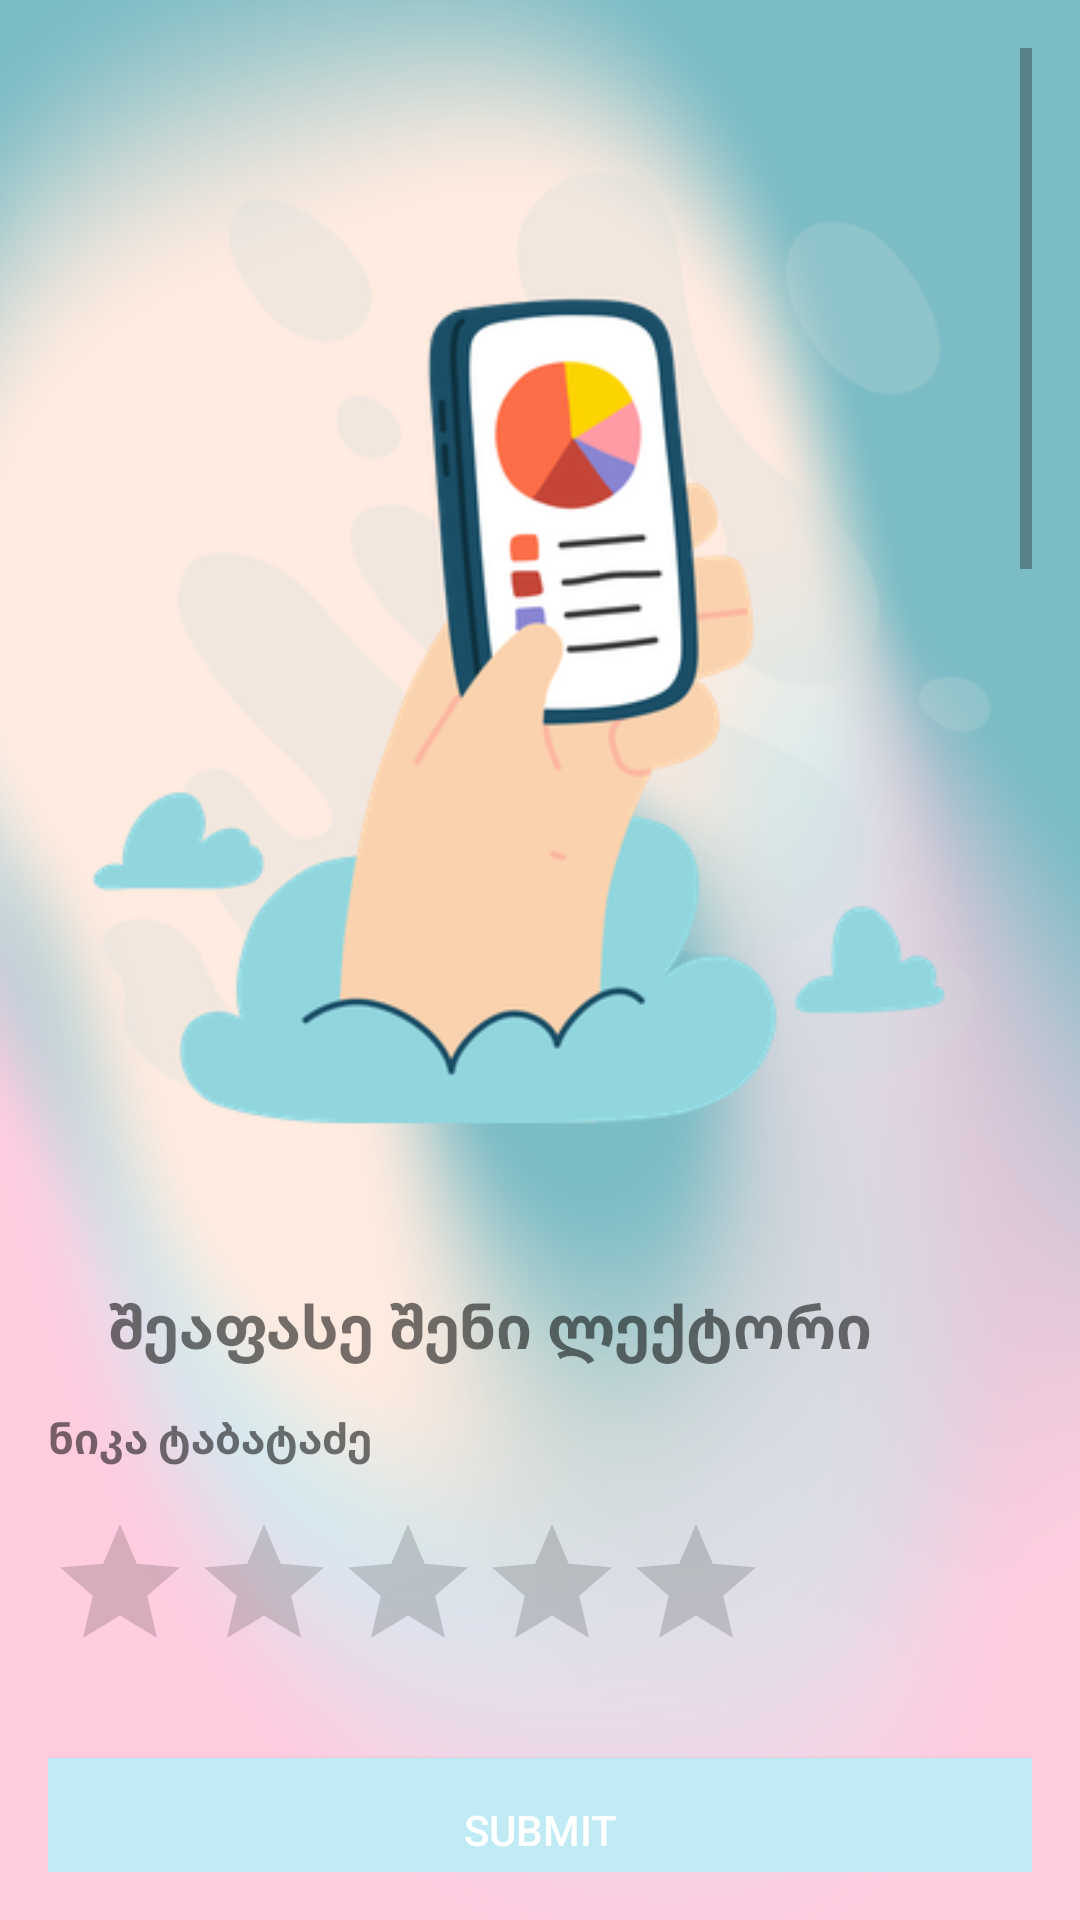

Layout XML and referenced resources for this Android screen:
<!-- AndroidManifest.xml: application theme Theme.RateMyProfessor -->
<!-- res/layout/activity_rate.xml -->
<?xml version="1.0" encoding="utf-8"?>
<ScrollView xmlns:android="http://schemas.android.com/apk/res/android"
    xmlns:app="http://schemas.android.com/apk/res-auto"
    xmlns:tools="http://schemas.android.com/tools"
    android:layout_width="match_parent"
    android:layout_height="match_parent"
    android:orientation="vertical"
    android:padding="16dp"
    android:background="@drawable/foni"
    tools:context=".RateActivity">


    <LinearLayout
        android:layout_width="match_parent"
        android:layout_height="match_parent"
        android:orientation="vertical">

        <ImageView
            android:src="@drawable/handsphone"
            android:layout_width="wrap_content"
            android:layout_height="wrap_content"/>

        <TextView
            android:layout_marginHorizontal="20dp"
            android:textSize="20sp"
            android:layout_marginTop="12dp"
            android:textStyle="bold"
            android:text="შეაფასე შენი ლექტორი"
            android:layout_width="wrap_content"
            android:layout_height="wrap_content"/>

        <TextView
            android:textStyle="bold"
            android:layout_width="wrap_content"
            android:text="ნიკა ტაბატაძე"
            android:layout_marginTop="14dp"
            android:layout_height="wrap_content"/>
        <RatingBar
            android:id="@+id/ratingBar2"
            android:layout_marginTop="15dp"
            android:layout_width="wrap_content"
            android:layout_height="wrap_content" />

        <androidx.appcompat.widget.AppCompatButton
            android:textColor="@color/white"
            android:layout_marginTop="25dp"
            android:background="@color/lightblue"
            android:id="@+id/button2"
            android:layout_width="match_parent"
            android:layout_height="wrap_content"
            android:text="Submit" />
        <TextView
            android:textStyle="bold"
            android:layout_width="wrap_content"
            android:text="სერგო კვიჟინაძე"
            android:layout_marginTop="14dp"
            android:layout_height="wrap_content"/>
        <RatingBar
            android:id="@+id/ratingBar3"
            android:layout_marginTop="15dp"
            android:layout_width="wrap_content"
            android:layout_height="wrap_content" />

        <androidx.appcompat.widget.AppCompatButton
            android:textColor="@color/white"
            android:layout_marginTop="25dp"
            android:background="@color/lightblue"
            android:id="@+id/button3"
            android:layout_width="match_parent"
            android:layout_height="wrap_content"
            android:text="Submit" />
        <TextView
            android:textStyle="bold"
            android:layout_width="wrap_content"
            android:text="ჯანო ბოკუჩავა"
            android:layout_marginTop="14dp"
            android:layout_height="wrap_content"/>
        <RatingBar
            android:id="@+id/ratingBar4"
            android:layout_marginTop="15dp"
            android:layout_width="wrap_content"
            android:layout_height="wrap_content" />

        <androidx.appcompat.widget.AppCompatButton
            android:textColor="@color/white"
            android:layout_marginTop="25dp"
            android:background="@color/lightblue"
            android:id="@+id/button4"
            android:layout_width="match_parent"
            android:layout_height="wrap_content"
            android:text="Submit" />
        <TextView
            android:textStyle="bold"
            android:layout_width="wrap_content"
            android:text="გიორგი ჩუგოშვილი"
            android:layout_marginTop="14dp"
            android:layout_height="wrap_content"/>
        <RatingBar
            android:id="@+id/ratingBar5"
            android:layout_marginTop="15dp"
            android:layout_width="wrap_content"
            android:layout_height="wrap_content" />

        <androidx.appcompat.widget.AppCompatButton
            android:textColor="@color/white"
            android:layout_marginTop="25dp"
            android:background="@color/lightblue"
            android:id="@+id/button5"
            android:layout_width="match_parent"
            android:layout_height="wrap_content"
            android:text="Submit" />
        <TextView
            android:textStyle="bold"
            android:layout_width="wrap_content"
            android:text="მიხეილ სამხარაძე"
            android:layout_marginTop="14dp"
            android:layout_height="wrap_content"/>
        <RatingBar
            android:id="@+id/ratingBar6"
            android:layout_marginTop="15dp"
            android:layout_width="wrap_content"
            android:layout_height="wrap_content" />

        <androidx.appcompat.widget.AppCompatButton
            android:textColor="@color/white"
            android:layout_marginTop="25dp"
            android:background="@color/lightblue"
            android:id="@+id/button6"
            android:layout_width="match_parent"
            android:layout_height="wrap_content"
            android:text="Submit" />
        <TextView
            android:textStyle="bold"
            android:layout_width="wrap_content"
            android:text="ლიკა სვანაძე"
            android:layout_marginTop="14dp"
            android:layout_height="wrap_content"/>
        <RatingBar
            android:id="@+id/ratingBar7"
            android:layout_marginTop="15dp"
            android:layout_width="wrap_content"
            android:layout_height="wrap_content" />

        <androidx.appcompat.widget.AppCompatButton
            android:textColor="@color/white"
            android:layout_marginTop="25dp"
            android:background="@color/lightblue"
            android:id="@+id/button7"
            android:layout_width="match_parent"
            android:layout_height="wrap_content"
            android:text="Submit" />
        <TextView
            android:textStyle="bold"
            android:layout_width="wrap_content"
            android:text="მაია სვანიძე"
            android:layout_marginTop="14dp"
            android:layout_height="wrap_content"/>
        <RatingBar
            android:id="@+id/ratingBar8"
            android:layout_marginTop="15dp"
            android:layout_width="wrap_content"
            android:layout_height="wrap_content" />

        <androidx.appcompat.widget.AppCompatButton
            android:textColor="@color/white"
            android:layout_marginTop="25dp"
            android:background="@color/lightblue"
            android:id="@+id/button8"
            android:layout_width="match_parent"
            android:layout_height="wrap_content"
            android:text="Submit" />
        <TextView
            android:textStyle="bold"
            android:layout_width="wrap_content"
            android:text="ვახტანგ როდონაია"
            android:layout_marginTop="14dp"
            android:layout_height="wrap_content"/>
        <RatingBar
            android:id="@+id/ratingBar9"
            android:layout_marginTop="15dp"
            android:layout_width="wrap_content"
            android:layout_height="wrap_content" />

        <androidx.appcompat.widget.AppCompatButton
            android:textColor="@color/white"
            android:layout_marginTop="25dp"
            android:background="@color/lightblue"
            android:id="@+id/button9"
            android:layout_width="match_parent"
            android:layout_height="wrap_content"
            android:text="Submit" />
        <TextView
            android:textStyle="bold"
            android:layout_width="wrap_content"
            android:text="რევაზ ციცქიშვილი"
            android:layout_marginTop="14dp"
            android:layout_height="wrap_content"/>
        <RatingBar
            android:id="@+id/ratingBar10"
            android:layout_marginTop="15dp"
            android:layout_width="wrap_content"
            android:layout_height="wrap_content" />

        <androidx.appcompat.widget.AppCompatButton
            android:textColor="@color/white"
            android:layout_marginTop="25dp"
            android:background="@color/lightblue"
            android:id="@+id/button10"
            android:layout_width="match_parent"
            android:layout_height="wrap_content"
            android:text="Submit" />
        <TextView
            android:textStyle="bold"
            android:layout_width="wrap_content"
            android:text="შოთა ზაზაშვილი"
            android:layout_marginTop="14dp"
            android:layout_height="wrap_content"/>
        <RatingBar
            android:id="@+id/ratingBar"
            android:layout_marginTop="15dp"
            android:layout_width="wrap_content"
            android:layout_height="wrap_content" />

        <androidx.appcompat.widget.AppCompatButton
            android:textColor="@color/white"
            android:layout_marginTop="25dp"
            android:background="@color/lightblue"
            android:id="@+id/button"
            android:layout_width="match_parent"
            android:layout_height="wrap_content"
            android:text="Submit" />
    </LinearLayout>


</ScrollView>
<!-- resources referenced by this layout -->
<resources>
  <color name="lightblue">#c0ebf5</color>
  <color name="white">#FFFFFFFF</color>
  <!-- drawable foni: png bitmap (drawable, 750962 bytes) -->
  <!-- drawable handsphone: png bitmap (drawable, 63953 bytes) -->
  <style name="Theme.RateMyProfessor" parent="Theme.MaterialComponents.DayNight.NoActionBar">
          
          <item name="colorOnPrimary">@color/white</item>
          
          <item name="colorSecondary">@color/teal_200</item>
          <item name="colorSecondaryVariant">@color/teal_700</item>
          <item name="colorOnSecondary">@color/black</item>
          
          <item name="android:statusBarColor" tools:targetApi="l">?attr/colorPrimaryVariant</item>
          
      </style>
  <color name="teal_200">#FF03DAC5</color>
  <color name="teal_700">#DFDADA</color>
  <color name="black">#FF000000</color>
</resources>
